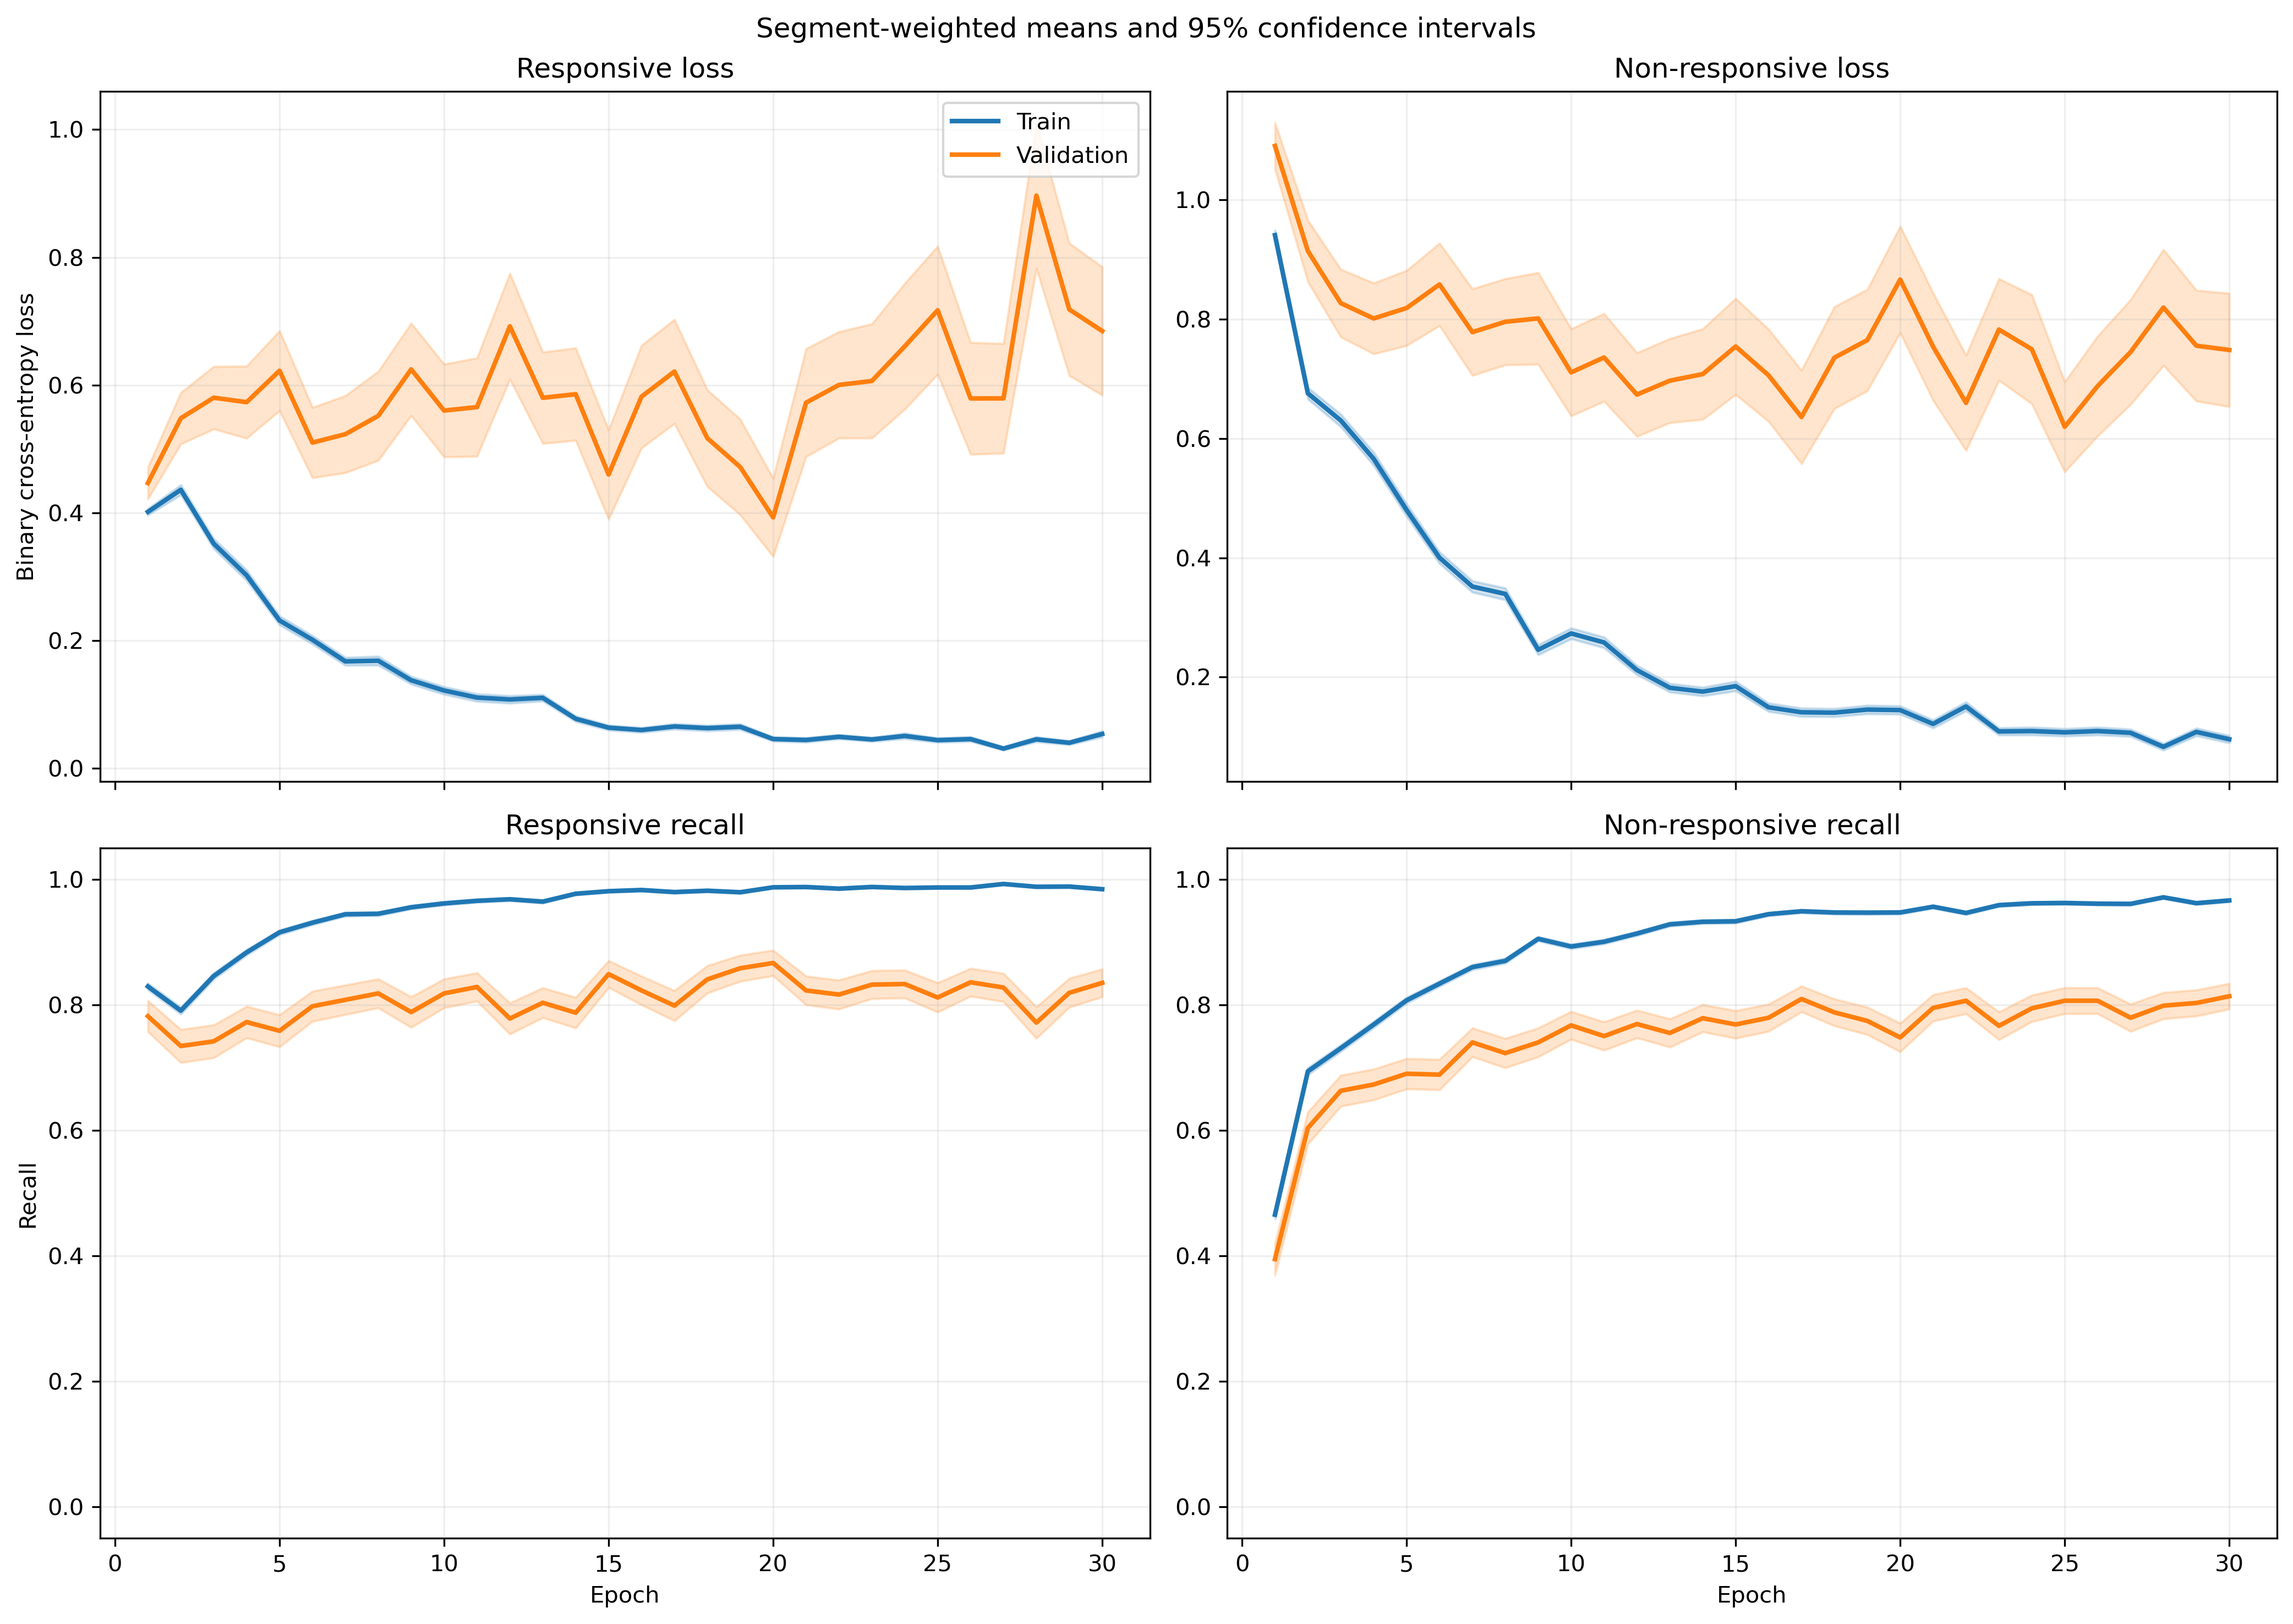

The table this chart was drawn from, first rows:
fold, epoch, split, r_loss, r_loss_count, r_loss_sum, r_loss_sum_sq, r_recall, r_recall_count, r_recall_sum, r_recall_sum_sq, nr_loss, nr_loss_count, nr_loss_sum, nr_loss_sum_sq, nr_recall, nr_recall_count, nr_recall_sum, nr_recall_sum_sq
1, 1, train, 0.4168, 1063, 443.1, 355.3, 0.8109, 1063, 862.0, 862.0, 0.9033, 1401, 1266, 1830, 0.5153, 1401, 722.0, 722.0
1, 1, validation, 0.1153, 10, 1.153, 0.1619, 1.0, 10, 10.0, 10.0, , 0, 0.0, 0.0, , 0, 0.0, 0.0
1, 2, train, 0.462, 1063, 491.1, 672.3, 0.7799, 1063, 829.0, 829.0, 0.6181, 1401, 865.9, 1483, 0.7259, 1401, 1017, 1017
1, 2, validation, 0.072, 10, 0.72, 0.07661, 1.0, 10, 10.0, 10.0, , 0, 0.0, 0.0, , 0, 0.0, 0.0
1, 3, train, 0.285, 1063, 303, 327.3, 0.8993, 1063, 956.0, 956.0, 0.6266, 1401, 877.9, 1527, 0.7102, 1401, 995.0, 995.0
1, 3, validation, 0.05416, 10, 0.5416, 0.03705, 1.0, 10, 10.0, 10.0, , 0, 0.0, 0.0, , 0, 0.0, 0.0
1, 4, train, 0.1756, 1063, 186.7, 182.7, 0.9417, 1063, 1001, 1001, 0.6481, 1401, 907.9, 1888, 0.7345, 1401, 1029, 1029
1, 4, validation, 0.03998, 10, 0.3998, 0.02036, 1.0, 10, 10.0, 10.0, , 0, 0.0, 0.0, , 0, 0.0, 0.0
1, 5, train, 0.1995, 1063, 212.1, 210.6, 0.9332, 1063, 992.0, 992.0, 0.5234, 1401, 733.2, 1429, 0.788, 1401, 1104, 1104
1, 5, validation, 0.03431, 10, 0.3431, 0.02617, 1.0, 10, 10.0, 10.0, , 0, 0.0, 0.0, , 0, 0.0, 0.0
1, 6, train, 0.2189, 1063, 232.7, 287.8, 0.9219, 1063, 980.0, 980.0, 0.3064, 1401, 429.3, 756, 0.8701, 1401, 1219, 1219
1, 6, validation, 0.0543, 10, 0.543, 0.0613, 1.0, 10, 10.0, 10.0, , 0, 0.0, 0.0, , 0, 0.0, 0.0
1, 7, train, 0.2025, 1063, 215.2, 395.1, 0.9398, 1063, 999.0, 999.0, 0.2859, 1401, 400.5, 808, 0.8737, 1401, 1224, 1224
1, 7, validation, 0.01738, 10, 0.1738, 0.003964, 1.0, 10, 10.0, 10.0, , 0, 0.0, 0.0, , 0, 0.0, 0.0
1, 8, train, 0.1433, 1063, 152.3, 283.4, 0.953, 1063, 1013, 1013, 0.3177, 1401, 445.1, 1161, 0.8844, 1401, 1239, 1239
1, 8, validation, 0.007328, 10, 0.07328, 0.0009658, 1.0, 10, 10.0, 10.0, , 0, 0.0, 0.0, , 0, 0.0, 0.0
1, 9, train, 0.07189, 1063, 76.42, 96.21, 0.9831, 1063, 1045, 1045, 0.2681, 1401, 375.7, 875.1, 0.8958, 1401, 1255, 1255
1, 9, validation, 0.01287, 10, 0.1287, 0.002732, 1.0, 10, 10.0, 10.0, , 0, 0.0, 0.0, , 0, 0.0, 0.0
1, 10, train, 0.09774, 1063, 103.9, 88.96, 0.9643, 1063, 1025, 1025, 0.3899, 1401, 546.2, 1184, 0.8473, 1401, 1187, 1187
1, 10, validation, 0.008856, 10, 0.08856, 0.001048, 1.0, 10, 10.0, 10.0, , 0, 0.0, 0.0, , 0, 0.0, 0.0
1, 11, train, 0.08271, 1063, 87.92, 107.6, 0.968, 1063, 1029, 1029, 0.2257, 1401, 316.3, 762, 0.9186, 1401, 1287, 1287
1, 11, validation, 0.007816, 10, 0.07816, 0.0008656, 1.0, 10, 10.0, 10.0, , 0, 0.0, 0.0, , 0, 0.0, 0.0
1, 12, train, 0.09979, 1063, 106.1, 174.3, 0.9671, 1063, 1028, 1028, 0.161, 1401, 225.6, 533.1, 0.9379, 1401, 1314, 1314
1, 12, validation, 0.006574, 10, 0.06574, 0.0007662, 1.0, 10, 10.0, 10.0, , 0, 0.0, 0.0, , 0, 0.0, 0.0
1, 13, train, 0.1011, 1063, 107.5, 163.1, 0.969, 1063, 1030, 1030, 0.1313, 1401, 184, 387.4, 0.9507, 1401, 1332, 1332
1, 13, validation, 0.006866, 10, 0.06866, 0.0007489, 1.0, 10, 10.0, 10.0, , 0, 0.0, 0.0, , 0, 0.0, 0.0
1, 14, train, 0.04674, 1063, 49.68, 35.78, 0.9831, 1063, 1045, 1045, 0.2395, 1401, 335.5, 801.9, 0.9094, 1401, 1274, 1274
1, 14, validation, 0.004229, 10, 0.04229, 0.0002693, 1.0, 10, 10.0, 10.0, , 0, 0.0, 0.0, , 0, 0.0, 0.0
1, 15, train, 0.06656, 1063, 70.76, 140.2, 0.9812, 1063, 1043, 1043, 0.1322, 1401, 185.2, 558.9, 0.9572, 1401, 1341, 1341
1, 15, validation, 0.00332, 10, 0.0332, 0.0002414, 1.0, 10, 10.0, 10.0, , 0, 0.0, 0.0, , 0, 0.0, 0.0
1, 16, train, 0.06643, 1063, 70.62, 76.02, 0.9812, 1063, 1043, 1043, 0.1029, 1401, 144.2, 338.4, 0.9586, 1401, 1343, 1343
1, 16, validation, 0.008343, 10, 0.08343, 0.00116, 1.0, 10, 10.0, 10.0, , 0, 0.0, 0.0, , 0, 0.0, 0.0
1, 17, train, 0.02244, 1063, 23.85, 7.376, 0.9962, 1063, 1059, 1059, 0.2793, 1401, 391.4, 991.1, 0.8922, 1401, 1250, 1250
1, 17, validation, 0.003628, 10, 0.03628, 0.0002849, 1.0, 10, 10.0, 10.0, , 0, 0.0, 0.0, , 0, 0.0, 0.0
1, 18, train, 0.03802, 1063, 40.42, 22.28, 0.9944, 1063, 1057, 1057, 0.1122, 1401, 157.2, 305.4, 0.9522, 1401, 1334, 1334
1, 18, validation, 0.01414, 10, 0.1414, 0.002903, 1.0, 10, 10.0, 10.0, , 0, 0.0, 0.0, , 0, 0.0, 0.0
1, 19, train, 0.06856, 1063, 72.88, 122, 0.9793, 1063, 1041, 1041, 0.2319, 1401, 324.9, 774.8, 0.9065, 1401, 1270, 1270
1, 19, validation, 0.01122, 10, 0.1122, 0.003638, 1.0, 10, 10.0, 10.0, , 0, 0.0, 0.0, , 0, 0.0, 0.0
1, 20, train, 0.02179, 1063, 23.16, 13.14, 0.9972, 1063, 1060, 1060, 0.1693, 1401, 237.2, 575.2, 0.94, 1401, 1317, 1317
1, 20, validation, 0.002235, 10, 0.02235, 7.155165508265782e-05, 1.0, 10, 10.0, 10.0, , 0, 0.0, 0.0, , 0, 0.0, 0.0
1, 21, train, 0.04102, 1063, 43.6, 119.9, 0.9925, 1063, 1055, 1055, 0.09918, 1401, 139, 377.7, 0.965, 1401, 1352, 1352
1, 21, validation, 0.002483, 10, 0.02483, 0.0001351, 1.0, 10, 10.0, 10.0, , 0, 0.0, 0.0, , 0, 0.0, 0.0
1, 22, train, 0.09974, 1063, 106, 284.4, 0.9633, 1063, 1024, 1024, 0.6989, 1401, 979.1, 3459, 0.7673, 1401, 1075, 1075
1, 22, validation, 0.004459, 10, 0.04459, 0.0006057, 1.0, 10, 10.0, 10.0, , 0, 0.0, 0.0, , 0, 0.0, 0.0
1, 23, train, 0.03467, 1063, 36.86, 38.23, 0.9915, 1063, 1054, 1054, 0.1606, 1401, 225.1, 601, 0.94, 1401, 1317, 1317
1, 23, validation, 0.007103, 10, 0.07103, 0.001347, 1.0, 10, 10.0, 10.0, , 0, 0.0, 0.0, , 0, 0.0, 0.0
1, 24, train, 0.02658, 1063, 28.25, 47.05, 0.9934, 1063, 1056, 1056, 0.1518, 1401, 212.7, 638.6, 0.9493, 1401, 1330, 1330
1, 24, validation, 0.002342, 10, 0.02342, 9.77681600033975e-05, 1.0, 10, 10.0, 10.0, , 0, 0.0, 0.0, , 0, 0.0, 0.0
1, 25, train, 0.04034, 1063, 42.89, 28.35, 0.9906, 1063, 1053, 1053, 0.09817, 1401, 137.5, 351.5, 0.9657, 1401, 1353, 1353
1, 25, validation, 0.004404, 10, 0.04404, 0.0005536, 1.0, 10, 10.0, 10.0, , 0, 0.0, 0.0, , 0, 0.0, 0.0
1, 26, train, 0.04597, 1063, 48.87, 108.8, 0.9887, 1063, 1051, 1051, 0.1556, 1401, 218, 592, 0.94, 1401, 1317, 1317
1, 26, validation, 0.002635, 10, 0.02635, 9.238914594789094e-05, 1.0, 10, 10.0, 10.0, , 0, 0.0, 0.0, , 0, 0.0, 0.0
1, 27, train, 0.01634, 1063, 17.37, 3.278, 0.9991, 1063, 1062, 1062, 0.09427, 1401, 132.1, 318.9, 0.9657, 1401, 1353, 1353
1, 27, validation, 0.004779, 10, 0.04779, 0.0005122, 1.0, 10, 10.0, 10.0, , 0, 0.0, 0.0, , 0, 0.0, 0.0
1, 28, train, 0.03437, 1063, 36.53, 26.06, 0.9944, 1063, 1057, 1057, 0.04482, 1401, 62.8, 140.7, 0.9822, 1401, 1376, 1376
1, 28, validation, 0.009902, 10, 0.09902, 0.002547, 1.0, 10, 10.0, 10.0, , 0, 0.0, 0.0, , 0, 0.0, 0.0
1, 29, train, 0.05171, 1063, 54.97, 84.91, 0.9868, 1063, 1049, 1049, 0.1541, 1401, 215.9, 452.4, 0.9358, 1401, 1311, 1311
1, 29, validation, 0.007987, 10, 0.07987, 0.00129, 1.0, 10, 10.0, 10.0, , 0, 0.0, 0.0, , 0, 0.0, 0.0
1, 30, train, 0.08817, 1063, 93.72, 197.2, 0.9755, 1063, 1037, 1037, 0.03723, 1401, 52.17, 101.3, 0.9872, 1401, 1383, 1383
1, 30, validation, 0.007613, 10, 0.07613, 0.001208, 1.0, 10, 10.0, 10.0, , 0, 0.0, 0.0, , 0, 0.0, 0.0
... 1,140 more rows
